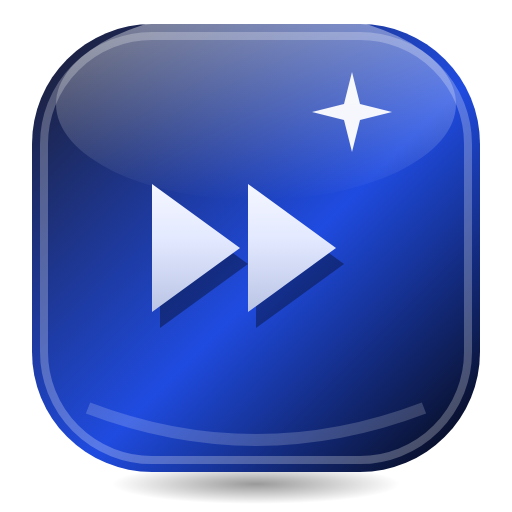
t = 0.00 s
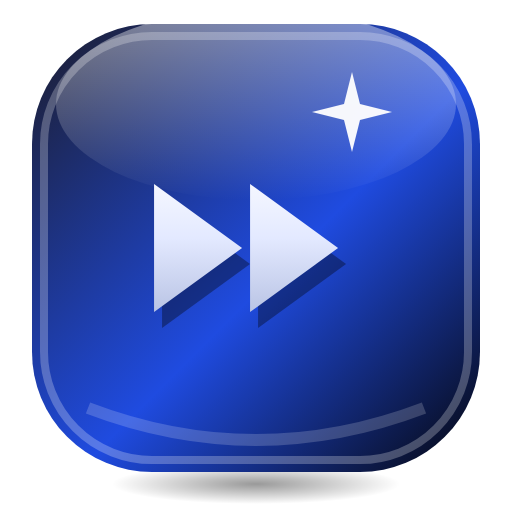
t = 0.20 s
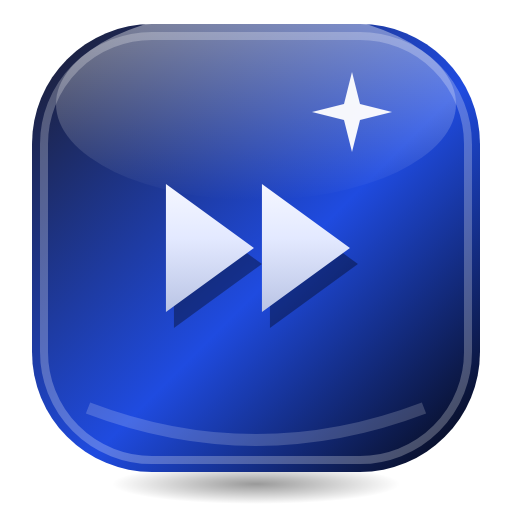
t = 0.60 s
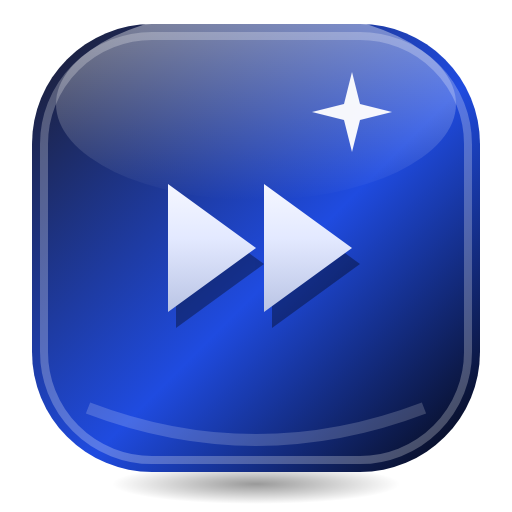
t = 0.80 s
t = 1.00 s: frame unchanged from t = 0.60 s, image omitted
t = 1.40 s: frame unchanged from t = 0.20 s, image omitted

The animated SVG that drew these frames (rendered in a browser with its animation timeline set to each time). Animation: 1 SMIL element (animateTransform=1); one cycle of 1.60 s, repeats indefinitely.

<svg xmlns="http://www.w3.org/2000/svg" viewBox="0 0 128 128" width="128" height="128">
<defs>
<linearGradient id="p" x1="0" y1="0" x2="1" y2="1"><stop offset="0" stop-color="#1C1C2B"/><stop offset="0.55" stop-color="#1F4BE0"/><stop offset="1" stop-color="#05050A"/></linearGradient>
<linearGradient id="a" gradientUnits="userSpaceOnUse" x1="0" y1="8" x2="0" y2="56"><stop offset="0" stop-color="#FFFFFF"/><stop offset="0.45" stop-color="#E3E9FF"/><stop offset="1" stop-color="#A7B4D9"/></linearGradient>
<linearGradient id="h" x1="0" y1="0" x2="0" y2="1"><stop offset="0" stop-color="#FFFFFF" stop-opacity="0.9"/><stop offset="1" stop-color="#FFFFFF" stop-opacity="0"/></linearGradient>
<radialGradient id="s"><stop offset="0" stop-color="#000" stop-opacity="0.4"/><stop offset="1" stop-color="#000" stop-opacity="0"/></radialGradient>
</defs>

<ellipse cx="64" cy="121" rx="36" ry="5" fill="url(#s)"/>
<rect x="8" y="6" width="112" height="112" rx="30" fill="url(#p)"/>
<rect x="11" y="9" width="106" height="106" rx="27" fill="none" stroke="#FFFFFF" stroke-opacity="0.25" stroke-width="2"/>
<ellipse cx="64" cy="26" rx="50" ry="24" fill="url(#h)" opacity="0.5"/>
<path d="M22 102 Q64 118 106 102" fill="none" stroke="#FFFFFF" stroke-opacity="0.18" stroke-width="3"/>
<path d="M88 18 L90 26 L98 28 L90 30 L88 38 L86 30 L78 28 L86 26 Z" fill="#FFFFFF" opacity="0.95"/>
<g transform="translate(64 62)"><g><animateTransform attributeName="transform" type="translate" values="0 0;4 0;0 0" dur="1.6s" repeatCount="indefinite" calcMode="spline" keySplines="0.42 0 0.58 1;0.42 0 0.58 1"/><g transform="translate(-32 -32)">
<g transform="translate(2 4)" opacity="0.35"><path d="M6 16 L28 32 L6 48 Z" fill="#000000"/><path d="M30 16 L52 32 L30 48 Z" fill="#000000"/></g>
<path d="M6 16 L28 32 L6 48 Z" fill="url(#a)"/><path d="M30 16 L52 32 L30 48 Z" fill="url(#a)"/>
</g></g></g>
</svg>
